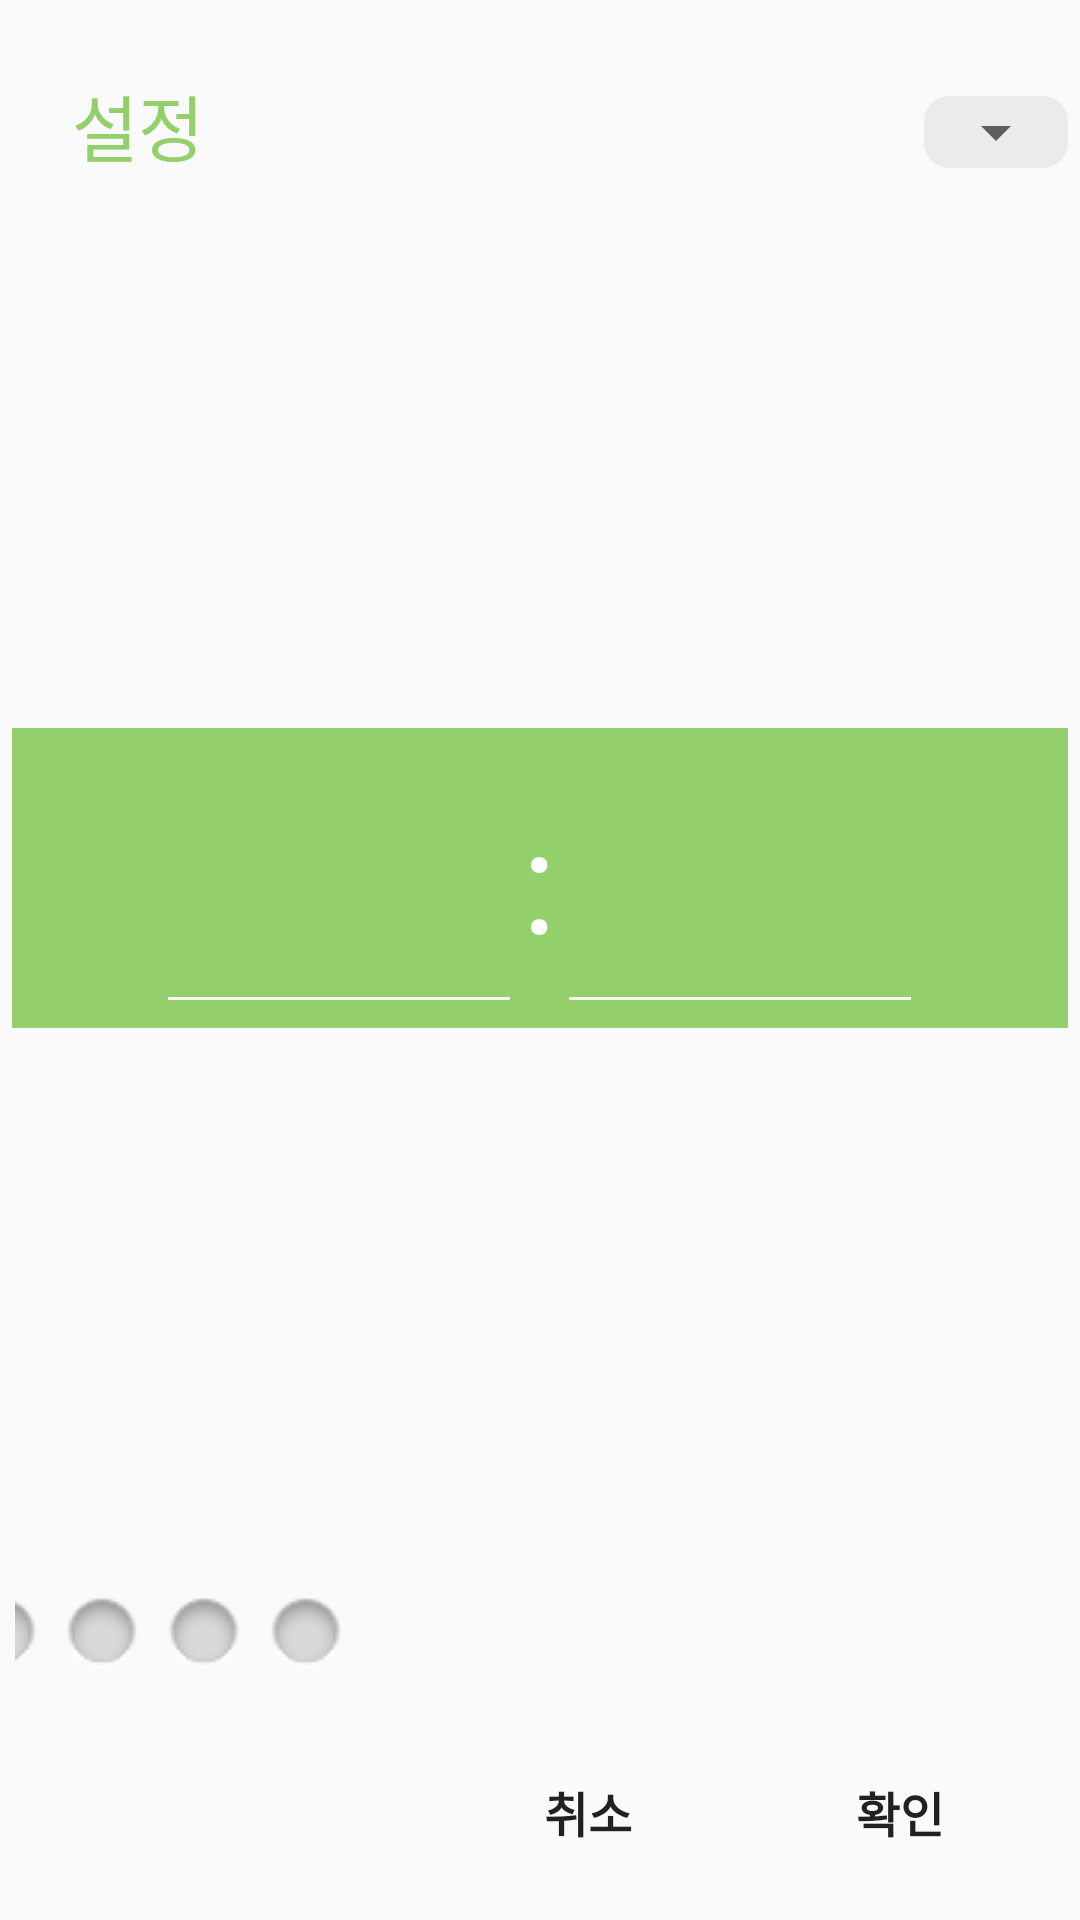

Reconstruct the res/layout file that produces this screen, plus the resources it refers to.
<!-- AndroidManifest.xml: application theme AppTheme -->
<!-- res/layout/fragment_alert_dialog.xml -->
<?xml version="1.0" encoding="utf-8"?>
<android.support.constraint.ConstraintLayout xmlns:android="http://schemas.android.com/apk/res/android"
    xmlns:app="http://schemas.android.com/apk/res-auto"
    xmlns:tools="http://schemas.android.com/tools"
    android:id="@+id/root_view"
    android:layout_width="match_parent"
    android:layout_height="wrap_content"
    android:orientation="vertical">

    <TextView
        android:id="@+id/setting_text_view"
        android:layout_width="wrap_content"
        android:layout_height="wrap_content"
        android:layout_marginStart="24dp"
        android:layout_marginTop="24dp"
        android:text="설정"
        android:textColor="@color/colorPrimaryDark"
        android:textSize="24sp"
        app:layout_constraintLeft_toLeftOf="@+id/time_layout"
        app:layout_constraintStart_toStartOf="parent"
        app:layout_constraintTop_toTopOf="parent" />

    <LinearLayout
        android:layout_width="wrap_content"
        android:layout_height="wrap_content"
        android:layout_marginEnd="4dp"
        android:layout_marginTop="24dp"
        android:background="@drawable/bg_spinner"
        app:layout_constraintRight_toRightOf="parent"
        app:layout_constraintTop_toTopOf="parent">

        <Spinner
            android:id="@+id/user_spinner"
            android:layout_width="wrap_content"
            android:layout_height="wrap_content" />
    </LinearLayout>

    <LinearLayout
        android:id="@+id/time_layout"
        android:layout_width="0dp"
        android:layout_height="100dp"
        android:layout_marginBottom="8dp"
        android:layout_marginEnd="4dp"
        android:layout_marginStart="4dp"
        android:layout_marginTop="10dp"
        android:background="@color/colorPrimaryDark"
        android:gravity="center_horizontal"
        android:orientation="horizontal"
        app:layout_constraintBottom_toTopOf="@+id/day_check_box_group"
        app:layout_constraintHorizontal_bias="0.0"
        app:layout_constraintLeft_toLeftOf="parent"
        app:layout_constraintRight_toRightOf="parent"
        app:layout_constraintTop_toBottomOf="@+id/setting_text_view">

        <android.support.design.widget.TextInputLayout
            android:layout_width="wrap_content"
            android:layout_height="wrap_content"
            android:layout_gravity="center_horizontal|center_vertical">

            <EditText
                android:id="@+id/time_hour_edit_text"
                android:layout_width="wrap_content"
                android:layout_height="wrap_content"
                android:ems="2"
                android:inputType="number"
                android:textAlignment="center"
                android:textColor="@color/colorWhite"
                android:textSize="52sp"
                android:theme="@style/EditTextStyle" />
        </android.support.design.widget.TextInputLayout>

        <TextView
            android:layout_width="wrap_content"
            android:layout_height="wrap_content"
            android:layout_gravity="center_horizontal|center_vertical"
            android:gravity="center"
            android:text=":"
            android:textColor="@color/colorWhite"
            android:textSize="48sp" />

        <android.support.design.widget.TextInputLayout
            android:layout_width="wrap_content"
            android:layout_height="wrap_content"
            android:layout_gravity="center_horizontal|center_vertical"
            android:textColorHint="@color/colorWhite">

            <EditText
                android:id="@+id/time_min_edit_text"
                android:layout_width="wrap_content"
                android:layout_height="wrap_content"
                android:layout_gravity="center_horizontal|center_vertical"
                android:ems="2"
                android:inputType="number"
                android:textAlignment="center"
                android:textColor="@color/colorWhite"
                android:textSize="52sp"
                android:theme="@style/EditTextStyle" />
        </android.support.design.widget.TextInputLayout>

    </LinearLayout>

    <android.support.constraint.ConstraintLayout
        android:id="@+id/day_check_box_group"
        android:layout_width="0dp"
        android:layout_height="40dp"
        android:layout_marginBottom="8dp"
        android:layout_marginLeft="5dp"
        android:layout_marginRight="0dp"
        android:gravity="center_horizontal"
        app:layout_constraintBottom_toTopOf="@+id/guideline"
        app:layout_constraintHorizontal_bias="0.5"
        app:layout_constraintLeft_toLeftOf="parent"
        app:layout_constraintRight_toRightOf="parent">

        <CheckBox
            android:id="@+id/sunday_button"
            android:layout_width="wrap_content"
            android:layout_height="match_parent"
            android:button="@drawable/checkbox_sun_selector"
            android:padding="5dp"
            app:layout_constraintDimensionRatio="1:1"
            app:layout_constraintHorizontal_chainStyle="spread"
            app:layout_constraintLeft_toLeftOf="parent"
            app:layout_constraintRight_toLeftOf="@+id/monday_button" />

        <CheckBox
            android:id="@+id/monday_button"
            android:layout_width="wrap_content"
            android:layout_height="match_parent"
            android:button="@drawable/checkbox_mon_selector"
            android:padding="5dp"
            app:layout_constraintDimensionRatio="1:1"
            app:layout_constraintLeft_toRightOf="@+id/sunday_button"
            app:layout_constraintRight_toLeftOf="@+id/tuesday_button" />

        <CheckBox
            android:id="@+id/tuesday_button"
            android:layout_width="wrap_content"
            android:layout_height="match_parent"
            android:button="@drawable/checkbox_tue_selector"
            android:padding="5dp"
            app:layout_constraintDimensionRatio="1:1"
            app:layout_constraintLeft_toRightOf="@+id/monday_button"
            app:layout_constraintRight_toLeftOf="@+id/wednesday_button" />

        <CheckBox
            android:id="@+id/wednesday_button"
            android:layout_width="wrap_content"
            android:layout_height="match_parent"
            android:button="@drawable/checkbox_wed_selector"
            android:padding="5dp"
            app:layout_constraintDimensionRatio="1:1"
            app:layout_constraintLeft_toRightOf="@+id/tuesday_button"
            app:layout_constraintRight_toLeftOf="@+id/thursday_button" />

        <CheckBox
            android:id="@+id/thursday_button"
            android:layout_width="wrap_content"
            android:layout_height="match_parent"
            android:button="@drawable/checkbox_thu_selector"
            android:padding="5dp"
            app:layout_constraintDimensionRatio="1:1"
            app:layout_constraintLeft_toRightOf="@+id/wednesday_button"
            app:layout_constraintRight_toLeftOf="@+id/friday_button" />

        <CheckBox
            android:id="@+id/friday_button"
            android:layout_width="wrap_content"
            android:layout_height="match_parent"
            android:button="@drawable/checkbox_fri_selector"
            android:padding="5dp"
            app:layout_constraintBottom_toBottomOf="parent"
            app:layout_constraintDimensionRatio="1:1"
            app:layout_constraintLeft_toRightOf="@+id/thursday_button"
            app:layout_constraintRight_toLeftOf="@+id/saturday_button"
            app:layout_constraintTop_toTopOf="parent" />

        <CheckBox
            android:id="@+id/saturday_button"
            android:layout_width="wrap_content"
            android:layout_height="match_parent"
            android:button="@drawable/checkbox_sat_selector"
            android:padding="5dp"
            app:layout_constraintDimensionRatio="1:1"
            app:layout_constraintLeft_toRightOf="@+id/friday_button"
            app:layout_constraintRight_toLeftOf="parent" />
    </android.support.constraint.ConstraintLayout>

    <Button
        android:id="@+id/cancel_button"
        style="@style/Widget.AppCompat.Button.Borderless"
        android:layout_width="wrap_content"
        android:layout_height="wrap_content"
        android:layout_marginRight="16dp"
        android:layout_marginTop="8dp"
        android:padding="8dp"
        android:textSize="16sp"
        android:text="취소"
        android:textStyle="bold"
        app:layout_constraintRight_toLeftOf="@+id/confirm_button"
        app:layout_constraintTop_toTopOf="@+id/guideline" />

    <Button
        android:id="@+id/confirm_button"
        style="@style/Widget.AppCompat.Button.Borderless"
        android:layout_width="wrap_content"
        android:layout_height="wrap_content"
        android:layout_marginRight="16dp"
        android:layout_marginTop="8dp"
        android:padding="8dp"
        android:textSize="16sp"
        android:text="확인"
        android:textStyle="bold"
        app:layout_constraintRight_toRightOf="parent"
        app:layout_constraintTop_toTopOf="@+id/guideline" />

    <android.support.constraint.Guideline
        android:id="@+id/guideline"
        android:layout_width="wrap_content"
        android:layout_height="wrap_content"
        android:orientation="horizontal"
        app:layout_constraintGuide_end="68dp" />


</android.support.constraint.ConstraintLayout>
<!-- resources referenced by this layout -->
<resources>
  <color name="colorPrimaryDark">#93D06B</color>
  <color name="colorWhite">#FFFFFF</color>
  <!-- drawable bg_spinner (drawable) -->
  <?xml version="1.0" encoding="utf-8"?>
  <layer-list xmlns:android="http://schemas.android.com/apk/res/android">
      <item android:top="8dp" android:bottom="8dp">
          <shape>
              <solid android:color="@color/colorGray" />
              <corners android:radius="8dp"/>
              <padding
                  android:top="8dp"
                  android:bottom="8dp"/>
              <stroke
                  android:width="1dp"
                  android:color="#EBEBEB" />
          </shape>
      </item>
  </layer-list>
  <!-- drawable checkbox_fri_selector (drawable) -->
  <?xml version="1.0" encoding="utf-8"?>
  <selector xmlns:android="http://schemas.android.com/apk/res/android">
      <item android:drawable="@drawable/e" android:state_checked="false" />
  
      <item android:drawable="@drawable/f" android:state_checked="true" />
  </selector>
  <!-- drawable checkbox_mon_selector (drawable) -->
  <?xml version="1.0" encoding="utf-8"?>
  <selector xmlns:android="http://schemas.android.com/apk/res/android">
      <item android:drawable="@drawable/e" android:state_checked="false" />
  
      <item android:drawable="@drawable/m" android:state_checked="true" />
  </selector>
  <!-- drawable checkbox_sat_selector (drawable) -->
  <?xml version="1.0" encoding="utf-8"?>
  <selector xmlns:android="http://schemas.android.com/apk/res/android">
      <item android:drawable="@drawable/e" android:state_checked="false" />
  
      <item android:drawable="@drawable/sa" android:state_checked="true" />
  </selector>
  <!-- drawable checkbox_sun_selector (drawable) -->
  <?xml version="1.0" encoding="utf-8"?>
  <selector xmlns:android="http://schemas.android.com/apk/res/android">
      <item android:drawable="@drawable/e" android:state_checked="false" />
  
      <item android:drawable="@drawable/s" android:state_checked="true" />
  </selector>
  <!-- drawable checkbox_thu_selector (drawable) -->
  <?xml version="1.0" encoding="utf-8"?>
  <selector xmlns:android="http://schemas.android.com/apk/res/android">
      <item android:drawable="@drawable/e" android:state_checked="false" />
  
      <item android:drawable="@drawable/t" android:state_checked="true" />
  </selector>
  <!-- drawable checkbox_tue_selector (drawable) -->
  <?xml version="1.0" encoding="utf-8"?>
  <selector xmlns:android="http://schemas.android.com/apk/res/android">
      <item android:drawable="@drawable/e" android:state_checked="false">
      </item>
  
      <item android:drawable="@drawable/t" android:state_checked="true" />
  </selector>
  <!-- drawable checkbox_wed_selector (drawable) -->
  <?xml version="1.0" encoding="utf-8"?>
  <selector xmlns:android="http://schemas.android.com/apk/res/android">
      <item android:drawable="@drawable/e" android:state_checked="false" />
  
      <item android:drawable="@drawable/w" android:state_checked="true" />
  </selector>
  <style name="EditTextStyle" parent="Widget.AppCompat.EditText">
          <item name="colorControlNormal">@color/colorWhite</item>
          <item name="colorControlActivated">@color/colorWhite</item>
          <item name="colorControlHighlight">@color/colorWhite</item>
      </style>
  <style name="AppTheme" parent="Theme.AppCompat.Light.NoActionBar">
          
          <item name="colorPrimary">@color/colorPrimary</item>
          <item name="colorPrimaryDark">@color/colorPrimaryDark</item>
          <item name="colorAccent">@color/colorAccent</item>
  
      </style>
  <color name="colorGray">#EBEBEB</color>
  <!-- drawable e: png bitmap (drawable, 1491 bytes) -->
  <!-- drawable f: png bitmap (drawable, 1897 bytes) -->
  <!-- drawable m: png bitmap (drawable, 1902 bytes) -->
  <!-- drawable s: png bitmap (drawable, 1905 bytes) -->
  <!-- drawable t: png bitmap (drawable, 1892 bytes) -->
  <!-- drawable w: png bitmap (drawable, 1924 bytes) -->
  <color name="colorPrimary">#FFDDDD</color>
  <color name="colorAccent">#558931</color>
</resources>
